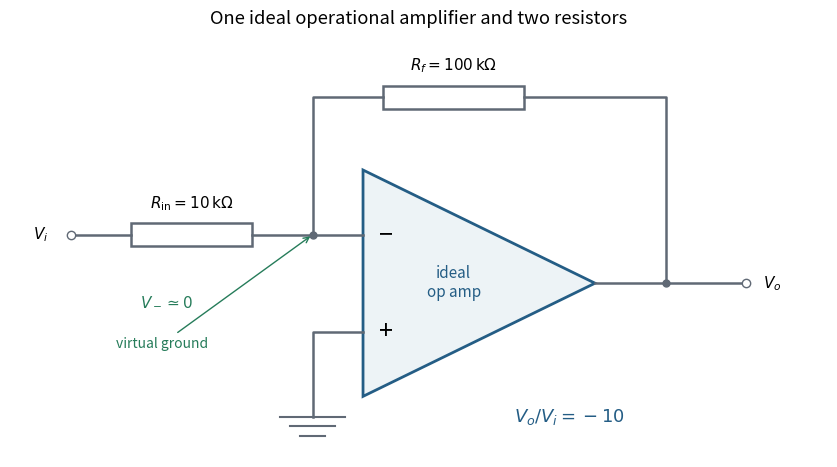

Reproduce this figure in Python. (Note: this script raises an exception after producing the figure.)
"""Original solution illustration; Python 3.14, NumPy 2.3.5, Matplotlib 3.10.7.
Run from the desired output directory; writes the PNG basename to cwd.
Dependencies are recorded in the repository's pyproject.toml.
"""
from pathlib import Path
import numpy as np
import matplotlib
matplotlib.use("Agg")
import matplotlib.pyplot as plt
from matplotlib.patches import Circle, FancyArrowPatch
plt.rcParams.update({"font.size":11,"axes.spines.top":False,"axes.spines.right":False,"figure.facecolor":"white","axes.facecolor":"white","savefig.facecolor":"white"})
BLUE="#245d85";ORANGE="#b9651a";GREEN="#267c5a";GREY="#606975"
def save(fig):
    fig.savefig(Path(__file__).with_suffix(".png").name,dpi=155,bbox_inches="tight",facecolor="white")
    plt.close(fig)
def arrow(ax,a,b,color=BLUE,scale=15,lw=2):
    ax.add_patch(FancyArrowPatch(a,b,arrowstyle="-|>",mutation_scale=scale,lw=lw,color=color))

from matplotlib.patches import Polygon, Rectangle

def resistor(ax,x1,x2,y,label):
    ax.add_patch(Rectangle((x1,y-.14),x2-x1,.28,facecolor="white",edgecolor=GREY,lw=1.8))
    ax.text((x1+x2)/2,y+.27,label,ha="center",va="bottom")
def main():
    fig,ax=plt.subplots(figsize=(8.5,4.8))
    ax.add_patch(Polygon([(3.2,-1.4),(3.2,1.4),(5.5,0)],closed=True,facecolor="#edf3f6",edgecolor=BLUE,lw=2))
    ax.text(3.43,.6,"−",ha="center",va="center",fontsize=18);ax.text(3.43,-.6,"+",ha="center",va="center",fontsize=18)
    ax.text(4.1,0,"ideal\nop amp",ha="center",va="center",color=BLUE)
    ax.plot([.3,.9],[.6,.6],color=GREY,lw=1.8);resistor(ax,.9,2.1,.6,r"$R_{\rm in}=10\,\mathrm{k\Omega}$")
    ax.plot([2.1,3.2],[.6,.6],color=GREY,lw=1.8)
    ax.plot([2.7,2.7,3.4],[.6,2.3,2.3],color=GREY,lw=1.8);resistor(ax,3.4,4.8,2.3,r"$R_f=100\,\mathrm{k\Omega}$")
    ax.plot([4.8,6.2,6.2],[2.3,2.3,0],color=GREY,lw=1.8);ax.plot([5.5,7],[0,0],color=GREY,lw=1.8)
    ax.plot([3.2,2.7,2.7],[-.6,-.6,-1.65],color=GREY,lw=1.8)
    for dy,width in [(0,.32),(-.12,.22),(-.24,.12)]:ax.plot([2.7-width,2.7+width],[-1.65+dy]*2,color=GREY,lw=1.5)
    ax.plot([2.7,6.2],[.6,0],"o",color=GREY,ms=5)
    ax.plot(.3,.6,"o",mfc="white",mec=GREY,ms=6);ax.plot(7,0,"o",mfc="white",mec=GREY,ms=6)
    ax.text(.08,.6,r"$V_i$",ha="right",va="center");ax.text(7.17,0,r"$V_o$",ha="left",va="center")
    ax.text(1.25,-.28,r"$V_-\simeq0$",ha="center",color=GREEN)
    ax.annotate("virtual ground",xy=(2.7,.6),xytext=(.75,-.8),arrowprops={"arrowstyle":"->","color":GREEN},color=GREEN,fontsize=10)
    ax.text(5.25,-1.72,r"$V_o/V_i=-10$",ha="center",color=BLUE,fontsize=13)
    ax.set(xlim=(-.3,7.8),ylim=(-2.15,3.0));ax.axis("off");ax.set_title("One ideal operational amplifier and two resistors",pad=12)
    fig.tight_layout();save(fig)
if __name__=="__main__":main()
